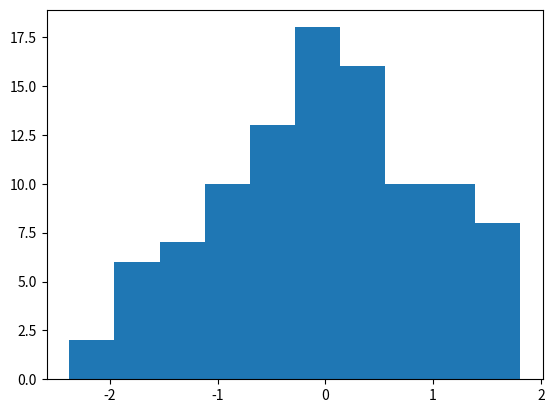

Generate this figure with matplotlib: (Note: this script raises an exception after producing the figure.)
from pylab import *
import matplotlib.pyplot as plt
import numpy as np
#from random import *
#for random in range (1,21):
    #print("Le chiffre no°",random,"est:",randint(0,100))
    #random = [randint(0,100)]

#x = array(['liste'])
#y = array([1, 2, 3, 4])
random = np.random.randn(100)
plt.hist(random)
plt.range(x.min(1), x.max(20))
plt.show()